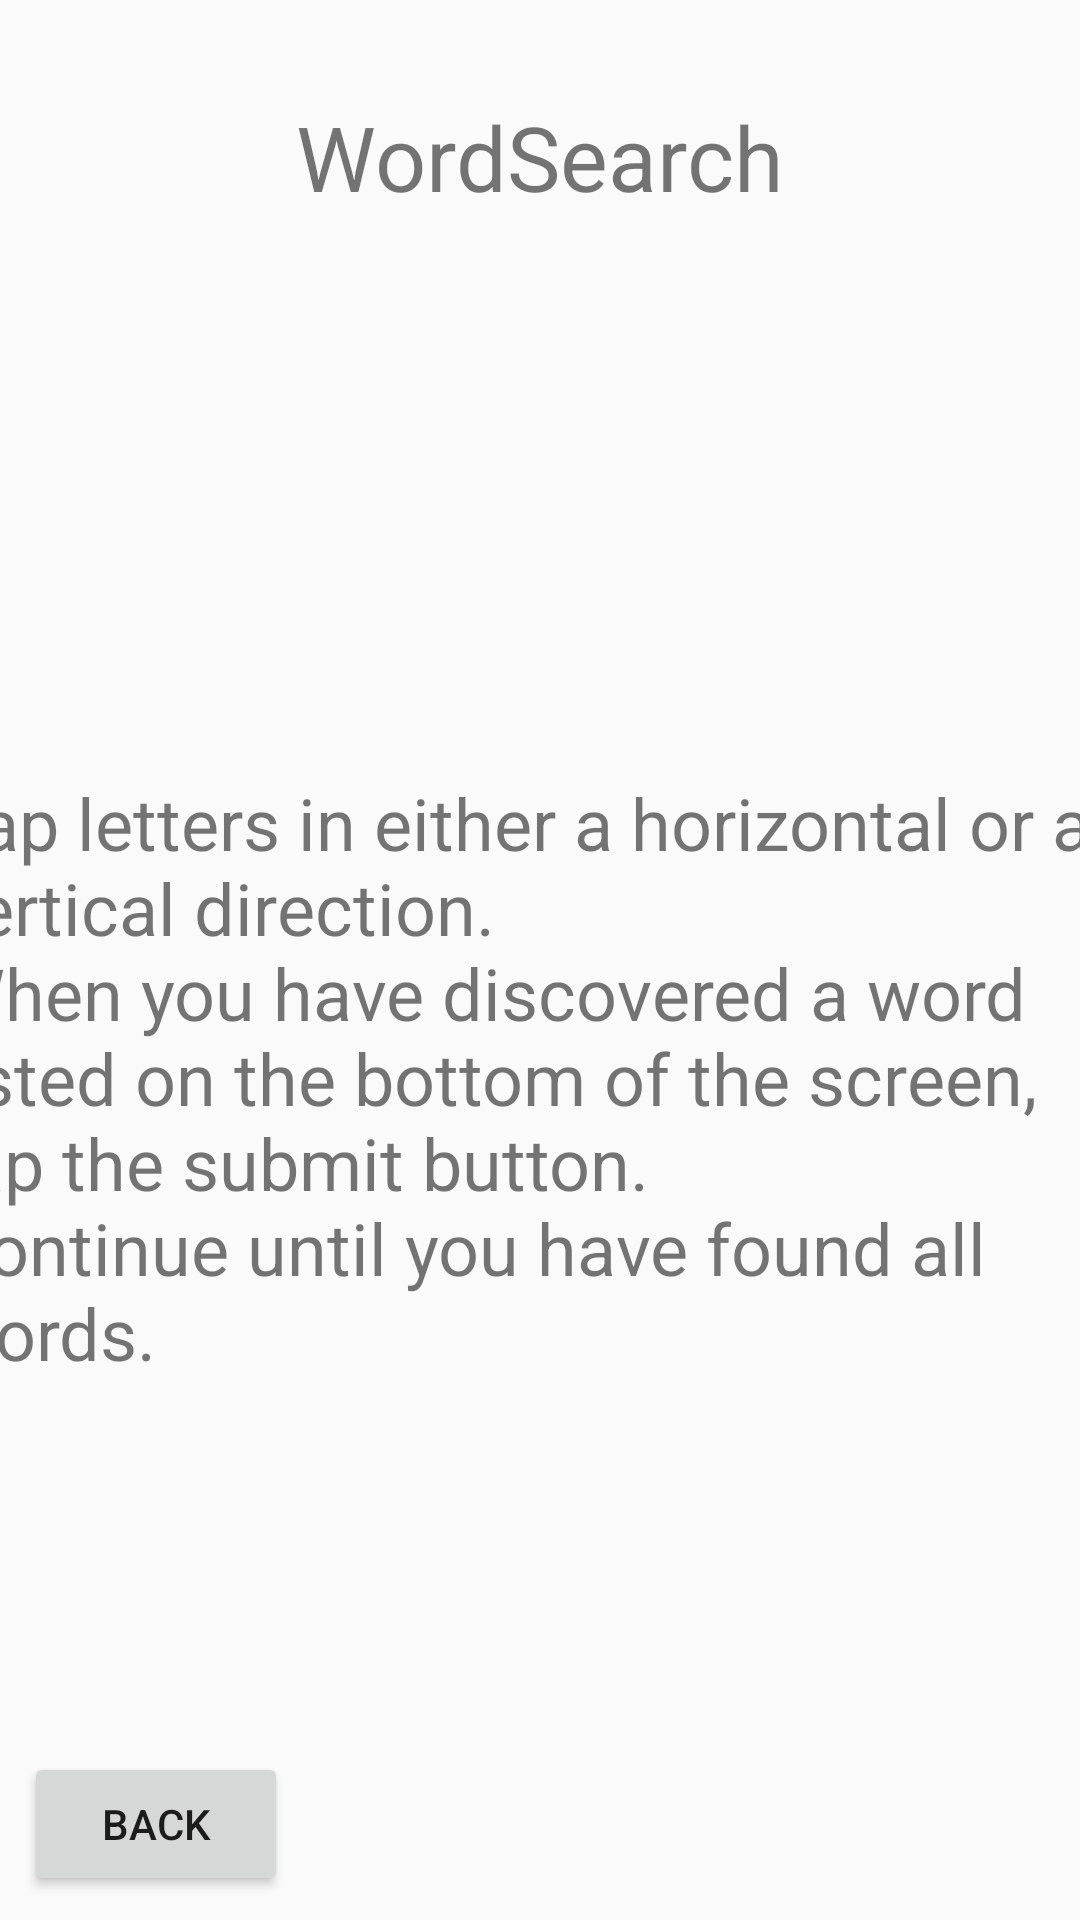

Layout XML and referenced resources for this Android screen:
<!-- AndroidManifest.xml: application theme AppTheme -->
<!-- res/layout/fragment_help.xml -->
<?xml version="1.0" encoding="utf-8"?>
<layout xmlns:app="http://schemas.android.com/apk/res-auto"
    xmlns:tools="http://schemas.android.com/tools"
    xmlns:android="http://schemas.android.com/apk/res/android">

    <androidx.constraintlayout.widget.ConstraintLayout
        android:layout_width="match_parent"
        android:layout_height="match_parent">

        <TextView
            android:id="@+id/help_title_text"
            style="@style/title_style"
            android:layout_width="wrap_content"
            android:layout_height="wrap_content"
            android:text="@string/title_text"
            app:layout_constraintEnd_toEndOf="parent"
            app:layout_constraintStart_toStartOf="parent"
            app:layout_constraintTop_toTopOf="parent" />

        <TextView
            android:id="@+id/explanation_text"
            android:layout_width="400dp"
            android:layout_height="240dp"
            android:layout_marginStart="8dp"
            android:layout_marginTop="8dp"
            android:layout_marginEnd="8dp"
            android:minLines="1"
            android:singleLine="false"
            android:text="@string/explanation_text"
            android:textSize="24sp"
            app:layout_constraintEnd_toEndOf="parent"
            app:layout_constraintStart_toStartOf="parent"
            app:layout_constraintTop_toTopOf="@+id/guideline2" />

        <androidx.constraintlayout.widget.Guideline
            android:id="@+id/guideline2"
            android:layout_width="wrap_content"
            android:layout_height="wrap_content"
            android:orientation="horizontal"
            app:layout_constraintGuide_begin="250dp" />

        <Button
            android:id="@+id/back_button"
            android:layout_width="wrap_content"
            android:layout_height="wrap_content"
            android:layout_marginStart="8dp"
            android:layout_marginBottom="8dp"
            android:text="@string/back_button"
            app:layout_constraintBottom_toBottomOf="parent"
            app:layout_constraintStart_toStartOf="parent" />

    </androidx.constraintlayout.widget.ConstraintLayout>
</layout>
<!-- resources referenced by this layout -->
<resources>
  <string name="back_button">Back</string>
  <string name="explanation_text">Tap letters in either a horizontal or a vertical direction.\nWhen
          you have discovered a word listed on the bottom of the screen, tap
      the submit button.\nContinue until you have found all words.</string>
  <string name="title_text">WordSearch</string>
  <style name="title_style">
          <item name="android:layout_width">wrap_content</item>
          <item name="android:layout_height">wrap_content</item>
          <item name="android:layout_marginStart">16dp</item>
          <item name="android:layout_marginTop">32dp</item>
          <item name="android:layout_marginEnd">16dp</item>
          <item name="android:textSize">30sp</item>
      </style>
  <style name="AppTheme" parent="Theme.AppCompat.Light.NoActionBar">
          
          <item name="colorPrimary">@color/colorPrimary</item>
          <item name="colorPrimaryDark">@color/colorPrimaryDark</item>
          <item name="colorAccent">@color/colorAccent</item>
      </style>
  <!-- not gathered from this repository: default colours our renderer supplied (Android Studio template values) -->
  <color name="colorPrimary">#FF6200EE</color>
  <color name="colorPrimaryDark">#FF3700B3</color>
  <color name="colorAccent">#FF03DAC5</color>
</resources>
